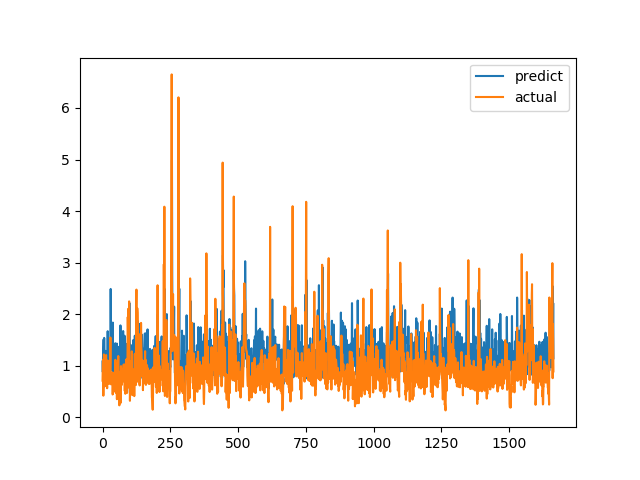

Values plotted in this chart, from the file beside it:
predict, actual
1.082, 0.7094
0.8774, 1.015
1.239, 1.116
1.331, 0.4183
1.511, 1.002
1.01, 1.219
1.539, 1.143
1.132, 0.6528
0.833, 0.6747
0.8433, 0.601
1.102, 0.6695
1.287, 0.6538
0.8584, 0.7814
0.9046, 1.206
1.039, 0.8469
0.9997, 0.8286
0.9925, 0.6482
1.043, 0.5624
1.046, 0.7183
1.669, 1.1
0.9874, 0.9542
1.359, 0.729
1.514, 0.6694
1.044, 0.8631
1.111, 0.6465
0.9712, 0.8223
1.263, 0.9236
1.221, 0.8301
1.058, 1.067
0.9528, 1.546
2.489, 0.6827
1.391, 0.6386
1.102, 0.6464
1.176, 0.6881
1.327, 0.7274
0.9824, 0.65
1.357, 0.8694
0.8963, 0.4409
1.836, 0.4519
0.8524, 0.7575
1.028, 0.4952
0.8268, 0.6851
0.835, 0.7244
1.233, 0.8654
0.92, 0.74
1.143, 0.8071
1.25, 0.8204
1.436, 1.114
1.331, 1.109
1.356, 0.4751
1.104, 1.039
0.8513, 0.9458
1.364, 0.7878
1.428, 0.3505
0.7665, 0.9368
1.13, 0.9868
0.9654, 0.647
1.169, 1.03
1.159, 1.187
1.307, 0.9329
... 1,604 more rows
